Photos from the image-classification dataset "dataset" in the GitHub repository drgusimyth/diabetes_classifier. Its 2 classes are: diabetic, healthy.

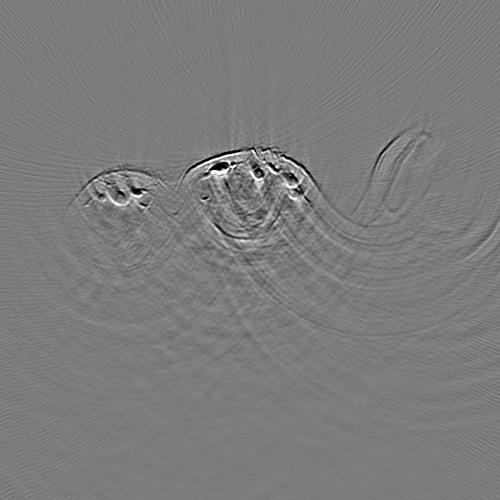
Label: healthy

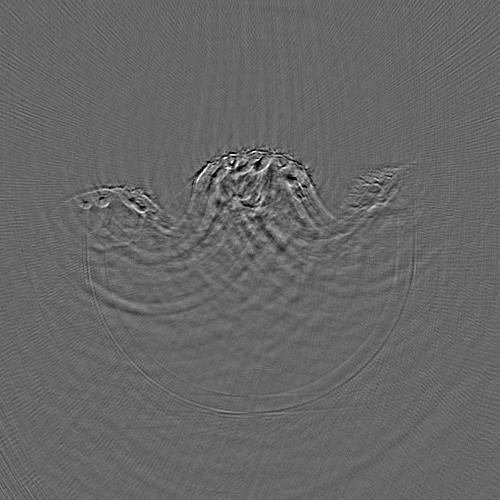
Label: diabetic

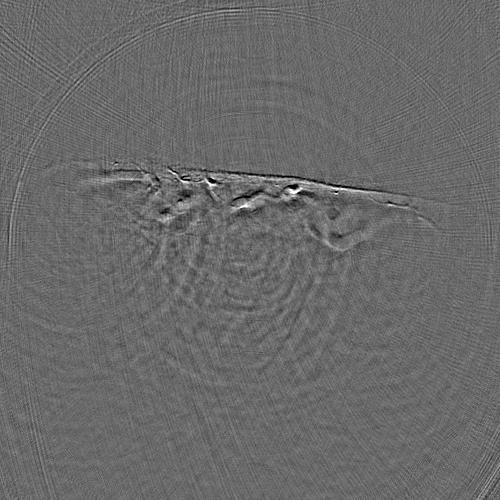
Label: healthy

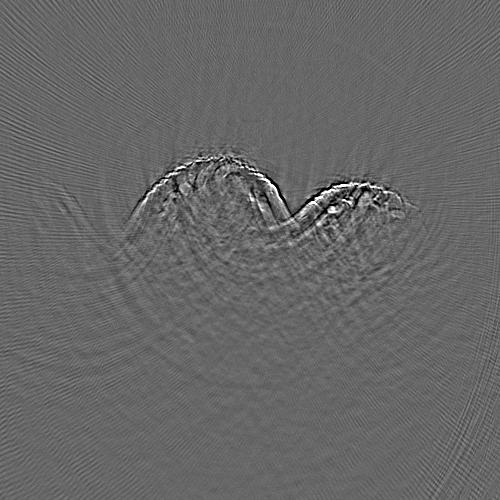
Label: diabetic

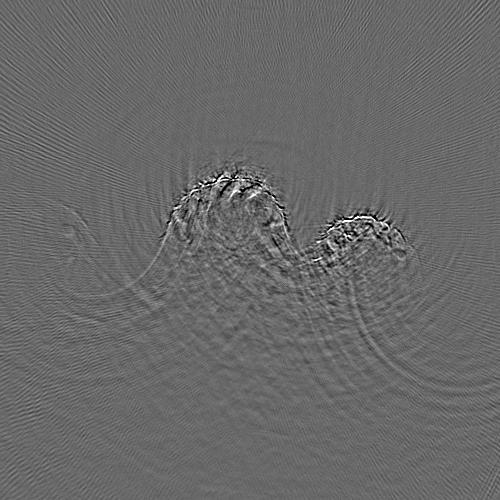
Label: diabetic

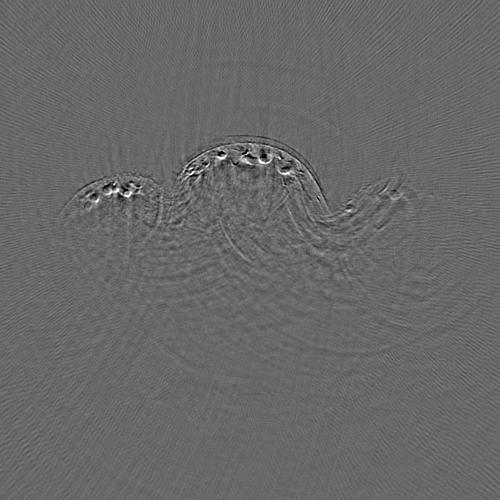
Label: healthy
